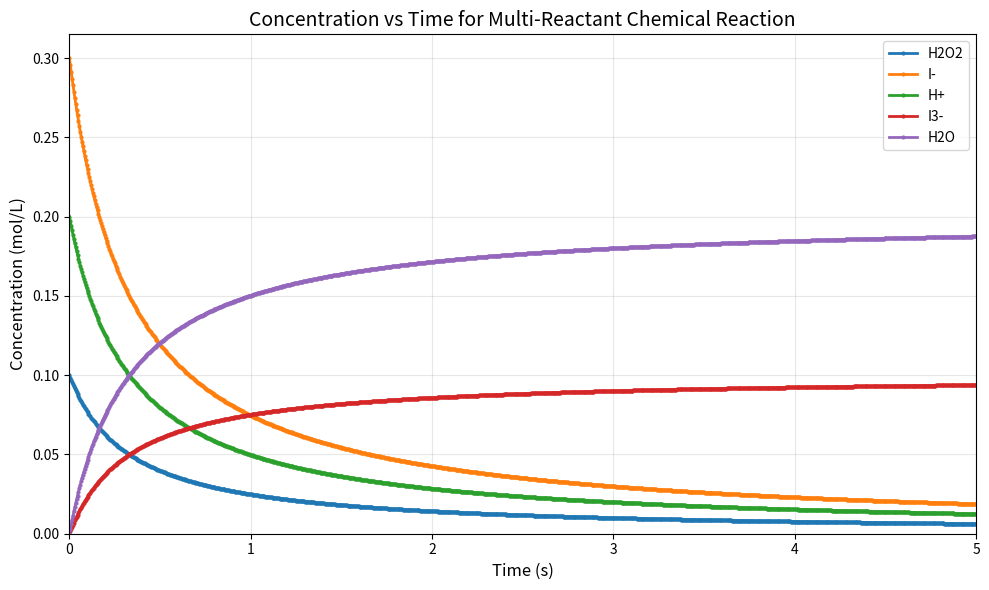
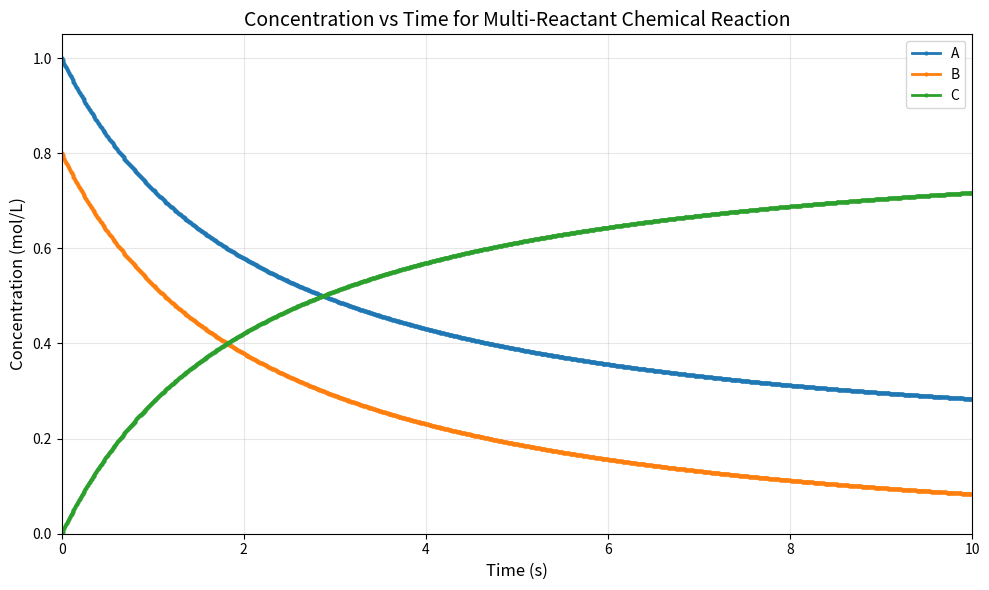

The matplotlib source for these figures, in order:
import numpy as np
import matplotlib.pyplot as plt

class Chemical:

    def __init__(self, name: str, formula: str, concentration: float):

        self._name = name
        self._formula = formula
        if concentration < 0:
            raise ValueError("Concentration cannot be negative")
        self._concentration = concentration
    
    def get_name(self) -> str:
        return self._name
    
    def get_formula(self) -> str:
        return self._formula
    
    def get_concentration(self) -> float:
        return self._concentration
    
    def set_concentration(self, value: float) -> None:
        if value < 0:
            raise ValueError("Concentration cannot be negative")
        self._concentration = value
    
    def __str__(self) -> str:
        """Return a string representation of the chemical species."""
        return f"{self._name} ({self._formula}), {self._concentration:.3f} mol/L"


class MultiReactantReaction:
    def __init__(self, k: float, reaction_orders, coeffs):

        self._k = k
        self._reaction_orders = reaction_orders
        self._coeffs = coeffs
    
    def rate(self, concentrations):
        rate_value = self._k
        for species, order in self._reaction_orders.items():
            if species in concentrations:
                rate_value *= concentrations[species] ** order
        return rate_value
    
    def get_concentration_profile(self, t_max, concentrations):
        # Initialize simulation parameters
        delta_t = t_max / 1000
        num_steps = 1000
        
        # Initialize concentration profiles
        profiles = {}
        for species_name in concentrations:
            profiles[species_name] = [concentrations[species_name].get_concentration()]
        
        # Simulation loop using Euler's method
        for step in range(num_steps):
            current_concs = {name: chem.get_concentration() 
                           for name, chem in concentrations.items()}
            
            r = self.rate(current_concs)
            
            # Update concentrations for each species
            for species_name, chemical in concentrations.items():
                if species_name in self._coeffs:
                    # Calculate rate of change: d[species]/dt = coeff * r
                    rate_of_change = self._coeffs[species_name] * r
                    
                    # Apply Euler's method with non-negativity constraint
                    current_conc = chemical.get_concentration()
                    new_conc = max(0.0, current_conc + rate_of_change * delta_t)
                    
                    # Update the chemical object
                    chemical.set_concentration(new_conc)
                    
                    # Store in profile
                    profiles[species_name].append(new_conc)
        
        return profiles
    
    def plot(self, t_max, concentrations):
        profiles = self.get_concentration_profile(t_max, concentrations)
        
        delta_t = t_max / 1000
        time_array = np.arange(0, t_max + delta_t, delta_t)
        
        plt.figure(figsize=(10, 6))
        
        for species_name, conc_profile in profiles.items():
            # Ensure time and concentration arrays have the same length
            min_length = min(len(time_array), len(conc_profile))
            plt.plot(time_array[:min_length], conc_profile[:min_length], 
                    label=species_name, linewidth=2, marker='o', markersize=2)
        
        plt.xlabel('Time (s)', fontsize=12)
        plt.ylabel('Concentration (mol/L)', fontsize=12)
        plt.title('Concentration vs Time for Multi-Reactant Chemical Reaction', fontsize=14)
        plt.legend(fontsize=10)
        plt.grid(True, alpha=0.3)
        plt.xlim(0, t_max)
        plt.ylim(bottom=0)
        
        plt.tight_layout()
        plt.show()
    
    def __str__(self):
        """Return a string representation of the reaction."""
        rate_law = f"r = {self._k}"
        for species, order in self._reaction_orders.items():
            rate_law += f" × [{species}]^{order}"
        
        # Build reaction equation
        reactants = []
        products = []
        
        for species, coeff in self._coeffs.items():
            if coeff < 0:
                reactants.append(f"{abs(coeff)} {species}")
            elif coeff > 0:
                products.append(f"{coeff} {species}")
        
        reaction_eq = " + ".join(reactants) + " → " + " + ".join(products)
        
        return f"{rate_law} (Reaction: {reaction_eq})"


# Example usage and demonstration
def demo_simulation():
    """
    Demonstrate the chemical reaction simulation with a sample reaction.
    
    Example: H2O2 + 3I- + 2H+ → I3- + 2H2O
    Rate law: r = k[H2O2]^1[I-]^1[H+]^0
    """
    print("=== Chemical Reaction Simulation Demo ===\n")
    
    # Create chemical species
    chemicals = {
        'H2O2': Chemical('Hydrogen Peroxide', 'H2O2', 0.1),
        'I-': Chemical('Iodide Ion', 'I-', 0.3),
        'H+': Chemical('Hydrogen Ion', 'H+', 0.2),
        'I3-': Chemical('Triiodide Ion', 'I3-', 0.0),
        'H2O': Chemical('Water', 'H2O', 0.0)
    }
    
    # Display initial concentrations
    print("Initial Concentrations:")
    for name, chemical in chemicals.items():
        print(f"  {chemical}")
    print()
    
    # Define reaction parameters
    rate_constant = 10.0  # L²/(mol²·s)
    reaction_orders = {'H2O2': 1, 'I-': 1, 'H+': 0}
    stoichiometric_coeffs = {
        'H2O2': -1,  # reactant
        'I-': -3,    # reactant
        'H+': -2,    # reactant
        'I3-': 1,    # product
        'H2O': 2     # product
    }
    
    # Create reaction object
    reaction = MultiReactantReaction(rate_constant, reaction_orders, stoichiometric_coeffs)
    
    # Display reaction information
    print("Reaction Details:")
    print(f"  {reaction}")
    print()
    
    # Run simulation
    t_max = 5.0  # seconds
    print(f"Running simulation for {t_max} seconds...")
    
    # Make copies for simulation (to preserve original objects)
    sim_chemicals = {}
    for name, chem in chemicals.items():
        sim_chemicals[name] = Chemical(chem.get_name(), chem.get_formula(), chem.get_concentration())
    
    # Get concentration profiles
    profiles = reaction.get_concentration_profile(t_max, sim_chemicals)
    
    # Display final concentrations
    print("\nFinal Concentrations:")
    for name, chemical in sim_chemicals.items():
        print(f"  {chemical}")
    print()
    
    # Calculate and display reaction progress
    initial_h2o2 = chemicals['H2O2'].get_concentration()
    final_h2o2 = sim_chemicals['H2O2'].get_concentration()
    conversion = (initial_h2o2 - final_h2o2) / initial_h2o2 * 100
    print(f"H2O2 Conversion: {conversion:.1f}%")
    
    # Plot results
    print("\nGenerating concentration vs time plot...")
    reaction.plot(t_max, chemicals)  # Use fresh chemicals for plotting
    
    return profiles


if __name__ == "__main__":
    # Run the demonstration
    concentration_profiles = demo_simulation()
    
    # Additional example: Simple A + B → C reaction
    print("\n" + "="*60)
    print("=== Simple A + B → C Reaction Example ===\n")
    
    # Create simple reaction system
    simple_chemicals = {
        'A': Chemical('Reactant A', 'A', 1.0),
        'B': Chemical('Reactant B', 'B', 0.8),
        'C': Chemical('Product C', 'C', 0.0)
    }
    
    simple_reaction = MultiReactantReaction(
        k=0.5,
        reaction_orders={'A': 1, 'B': 1},
        coeffs={'A': -1, 'B': -1, 'C': 1}
    )
    
    print(f"Reaction: {simple_reaction}")
    print("Plotting simple reaction...")
    simple_reaction.plot(10.0, simple_chemicals)